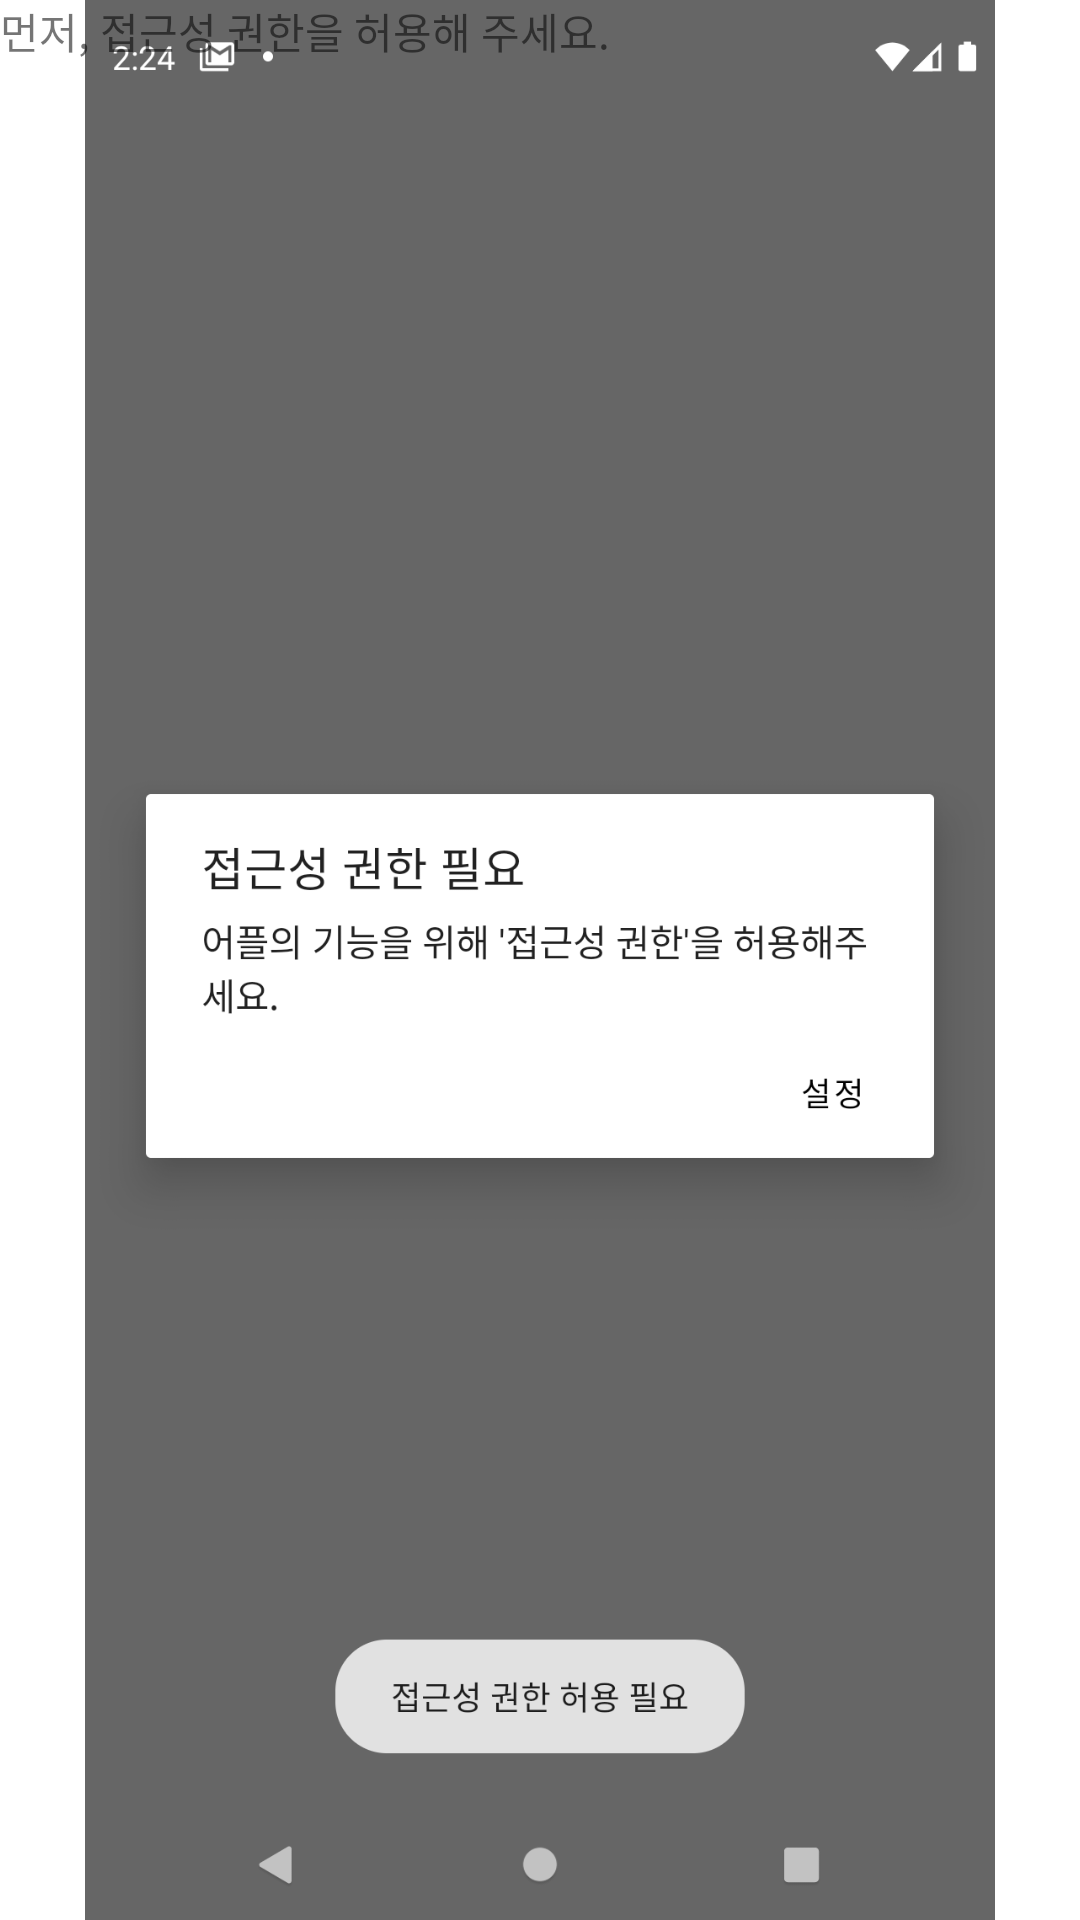

Here is an Android app screen rendered from its layout file. Give the layout XML and the strings, colors and styles it references.
<!-- AndroidManifest.xml: application theme Theme.LyricsSearchForYoutube -->
<!-- res/layout/fragment_1.xml -->
<?xml version="1.0" encoding="utf-8"?>
<FrameLayout xmlns:android="http://schemas.android.com/apk/res/android"
    xmlns:app="http://schemas.android.com/apk/res-auto"
    xmlns:tools="http://schemas.android.com/tools"
    android:layout_width="match_parent"
    android:layout_height="match_parent"
    tools:context=".Fragment1">


    <ImageView
        android:id="@+id/imageView4"
        android:layout_width="wrap_content"
        android:layout_height="wrap_content"
        android:src="@drawable/first" />

    <TextView
        android:id="@+id/textView2"
        android:layout_width="294dp"
        android:layout_height="51dp"
        android:text="먼저, 접근성 권한을 허용해 주세요." />


</FrameLayout>
<!-- resources referenced by this layout -->
<resources>
  <!-- drawable first: png bitmap (drawable, 62087 bytes) -->
  <style name="Theme.LyricsSearchForYoutube" parent="Theme.MaterialComponents.DayNight.NoActionBar">
          
          <item name="colorPrimary">#121212</item>
          <item name="colorPrimaryVariant">#121212</item>
          <item name="colorOnPrimary">@color/black</item>
          
          <item name="colorSecondary">@color/teal_200</item>
          <item name="colorSecondaryVariant">@color/teal_200</item>
          <item name="colorOnSecondary">@color/black</item>
          
          <item name="android:statusBarColor" tools:targetApi="l">?attr/colorPrimaryVariant</item>
          <item name="android:windowLightStatusBar">false</item>
          
          
          <item name="android:navigationBarColor">#121212</item>
          <item name="android:windowLightNavigationBar">false</item>
      </style>
  <!-- not gathered from this repository: default colours our renderer supplied (Android Studio template values) -->
  <color name="teal_200">#FF03DAC5</color>
  <color name="black">#FF000000</color>
</resources>
